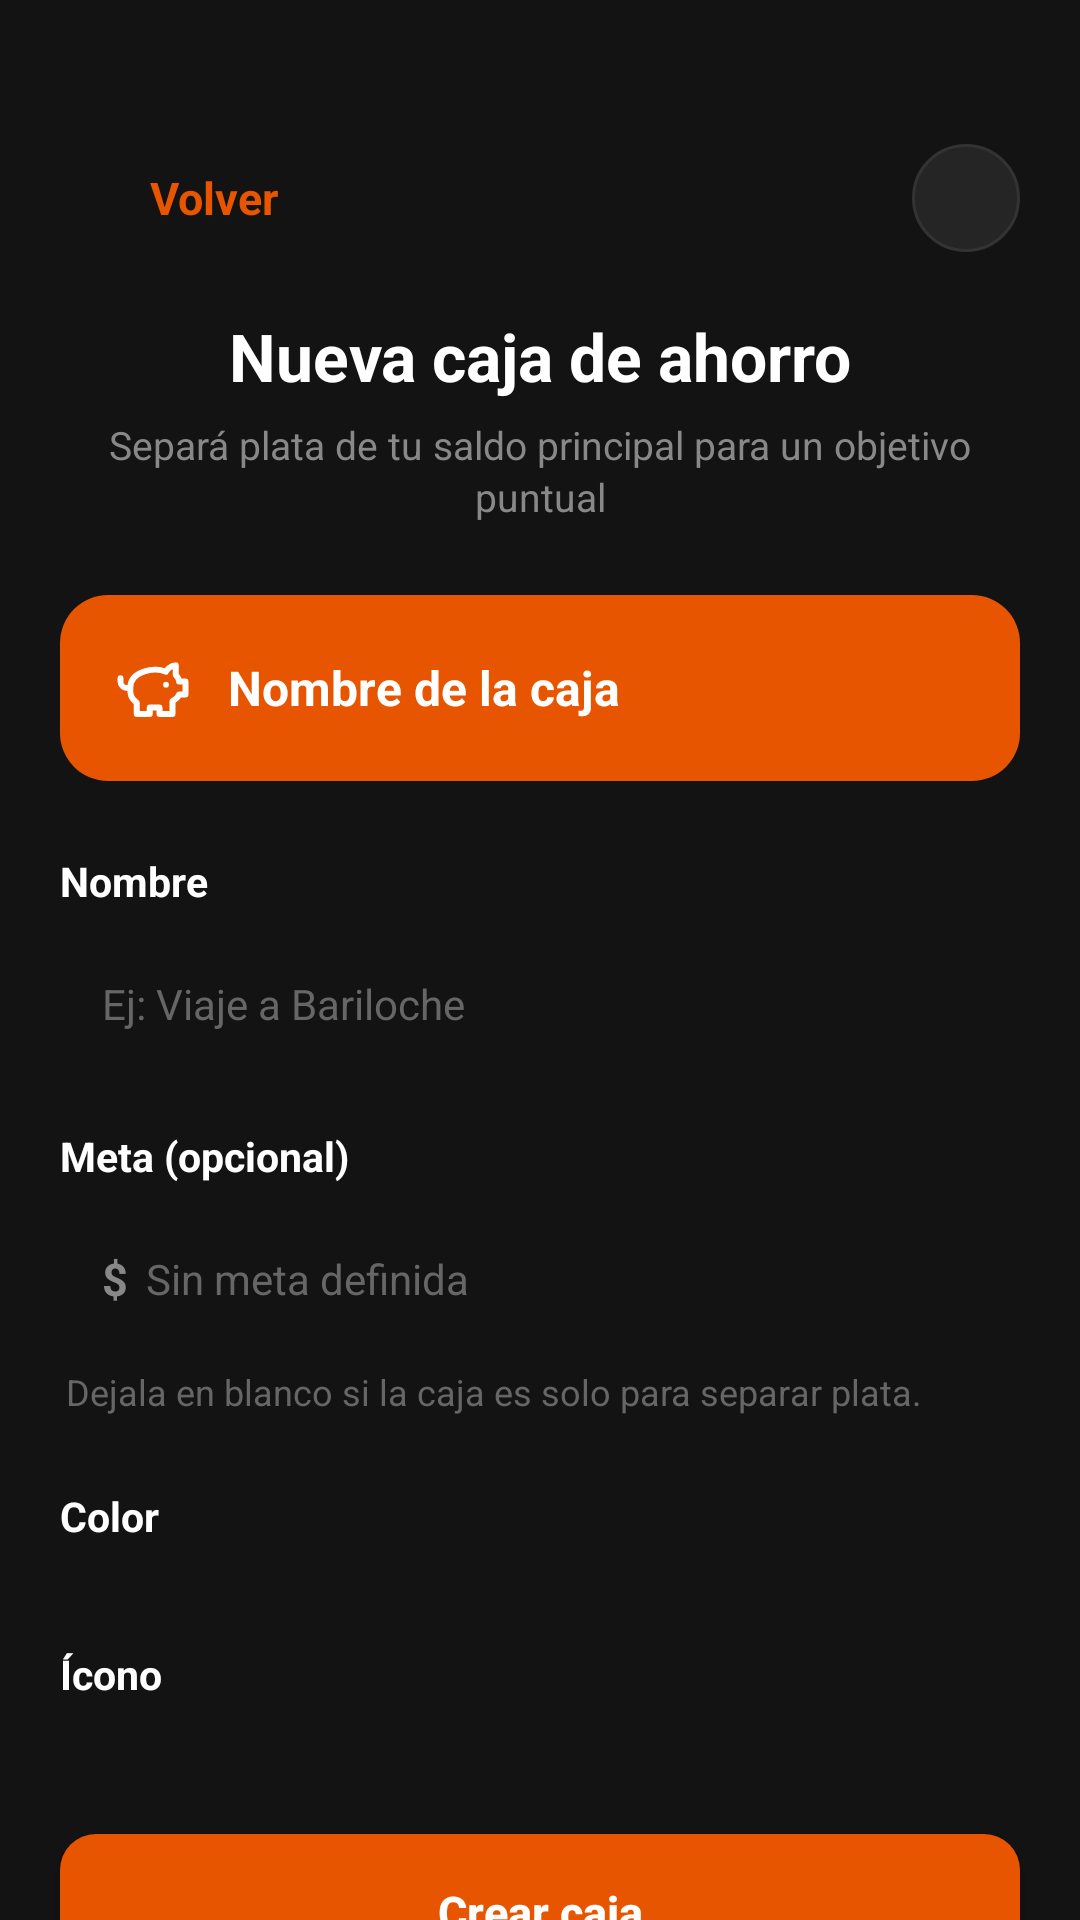

This screen was rendered from an Android layout file. Write that file and the resources it references.
<!-- AndroidManifest.xml: application theme Theme.PayXMobile -->
<!-- res/layout/activity_nueva_caja_ahorro.xml -->
<?xml version="1.0" encoding="utf-8"?>
<androidx.core.widget.NestedScrollView
    xmlns:android="http://schemas.android.com/apk/res/android"
    xmlns:app="http://schemas.android.com/apk/res-auto"
    android:layout_width="match_parent"
    android:layout_height="match_parent"
    android:background="#131313"
    android:overScrollMode="never">

    <LinearLayout
        android:layout_width="match_parent"
        android:layout_height="wrap_content"
        android:orientation="vertical"
        android:paddingBottom="32dp">

        
        <LinearLayout
            android:layout_width="match_parent"
            android:layout_height="wrap_content"
            android:orientation="horizontal"
            android:gravity="center_vertical"
            android:paddingHorizontal="20dp"
            android:paddingTop="48dp"
            android:paddingBottom="20dp">

            <LinearLayout
                android:id="@+id/btnVolver"
                android:layout_width="wrap_content"
                android:layout_height="wrap_content"
                android:orientation="horizontal"
                android:gravity="center_vertical"
                android:clickable="true"
                android:focusable="true"
                android:background="?attr/selectableItemBackground"
                android:padding="6dp">

                <ImageView
                    android:layout_width="18dp"
                    android:layout_height="18dp"
                    android:src="@drawable/ic_back"
                    app:tint="@color/payx_orange" />

                <TextView
                    android:layout_width="wrap_content"
                    android:layout_height="wrap_content"
                    android:layout_marginStart="6dp"
                    android:text="Volver"
                    android:textColor="@color/payx_orange"
                    android:textSize="15sp"
                    android:textStyle="bold" />
            </LinearLayout>

            <View
                android:layout_width="0dp"
                android:layout_height="wrap_content"
                android:layout_weight="1" />

            <ImageView
                android:id="@+id/btnCerrar"
                android:layout_width="36dp"
                android:layout_height="36dp"
                android:background="@drawable/bg_action_button"
                android:src="@drawable/ic_close"
                android:padding="9dp" />
        </LinearLayout>

        
        <TextView
            android:id="@+id/tvTitulo"
            android:layout_width="match_parent"
            android:layout_height="wrap_content"
            android:layout_marginBottom="6dp"
            android:gravity="center"
            android:paddingHorizontal="24dp"
            android:text="Nueva caja de ahorro"
            android:textColor="@color/text_primary"
            android:textSize="22sp"
            android:textStyle="bold" />

        <TextView
            android:layout_width="match_parent"
            android:layout_height="wrap_content"
            android:layout_marginBottom="24dp"
            android:gravity="center"
            android:paddingHorizontal="30dp"
            android:lineSpacingExtra="2dp"
            android:text="Separá plata de tu saldo principal para un objetivo puntual"
            android:textColor="@color/text_secondary"
            android:textSize="13sp" />

        
        <LinearLayout
            android:id="@+id/previewCaja"
            android:layout_width="match_parent"
            android:layout_height="wrap_content"
            android:layout_marginHorizontal="20dp"
            android:layout_marginBottom="24dp"
            android:background="@drawable/bg_preview_caja"
            android:gravity="center_vertical"
            android:orientation="horizontal"
            android:padding="18dp">

            <ImageView
                android:id="@+id/ivPreviewIcono"
                android:layout_width="26dp"
                android:layout_height="26dp"
                android:layout_marginEnd="12dp"
                android:src="@drawable/ic_piggy_bank"
                app:tint="@color/white" />

            <TextView
                android:id="@+id/tvPreviewNombre"
                android:layout_width="0dp"
                android:layout_height="wrap_content"
                android:layout_weight="1"
                android:ellipsize="end"
                android:maxLines="1"
                android:text="Nombre de la caja"
                android:textColor="@color/white"
                android:textSize="16sp"
                android:textStyle="bold" />
        </LinearLayout>

        
        <LinearLayout
            android:layout_width="match_parent"
            android:layout_height="wrap_content"
            android:layout_marginHorizontal="20dp"
            android:layout_marginBottom="8dp"
            android:orientation="horizontal">

            <TextView
                android:layout_width="0dp"
                android:layout_height="wrap_content"
                android:layout_weight="1"
                android:text="Nombre"
                android:textColor="@color/text_primary"
                android:textSize="13.5sp"
                android:textStyle="bold" />

            <TextView
                android:id="@+id/tvContadorNombre"
                android:layout_width="wrap_content"
                android:layout_height="wrap_content"
                android:textColor="@color/text_hint"
                android:textSize="12sp" />
        </LinearLayout>

        <EditText
            android:id="@+id/etNombreCaja"
            android:layout_width="match_parent"
            android:layout_height="wrap_content"
            android:layout_marginHorizontal="20dp"
            android:layout_marginBottom="18dp"
            android:background="@drawable/bg_input_dark"
            android:hint="Ej: Viaje a Bariloche"
            android:inputType="textCapSentences"
            android:maxLength="40"
            android:padding="14dp"
            android:textColor="@color/text_primary"
            android:textColorHint="@color/text_hint"
            android:textSize="14sp" />

        
        <TextView
            android:layout_width="match_parent"
            android:layout_height="wrap_content"
            android:layout_marginHorizontal="20dp"
            android:layout_marginBottom="8dp"
            android:text="Meta (opcional)"
            android:textColor="@color/text_primary"
            android:textSize="13.5sp"
            android:textStyle="bold" />

        <LinearLayout
            android:layout_width="match_parent"
            android:layout_height="wrap_content"
            android:layout_marginHorizontal="20dp"
            android:layout_marginBottom="6dp"
            android:background="@drawable/bg_input_dark"
            android:gravity="center_vertical"
            android:orientation="horizontal"
            android:paddingHorizontal="14dp">

            <TextView
                android:layout_width="wrap_content"
                android:layout_height="wrap_content"
                android:layout_marginEnd="6dp"
                android:text="$"
                android:textColor="@color/text_secondary"
                android:textSize="15sp"
                android:textStyle="bold" />

            <EditText
                android:id="@+id/etMetaCaja"
                android:layout_width="0dp"
                android:layout_height="wrap_content"
                android:layout_weight="1"
                android:background="@android:color/transparent"
                android:digits="0123456789,."
                android:hint="Sin meta definida"
                android:inputType="numberDecimal"
                android:paddingVertical="14dp"
                android:textColor="@color/text_primary"
                android:textColorHint="@color/text_hint"
                android:textSize="14sp" />
        </LinearLayout>

        <TextView
            android:id="@+id/tvAyudaMeta"
            android:layout_width="match_parent"
            android:layout_height="wrap_content"
            android:layout_marginHorizontal="22dp"
            android:layout_marginBottom="24dp"
            android:text="Dejala en blanco si la caja es solo para separar plata."
            android:textColor="@color/text_hint"
            android:textSize="12sp" />

        
        <TextView
            android:layout_width="match_parent"
            android:layout_height="wrap_content"
            android:layout_marginHorizontal="20dp"
            android:layout_marginBottom="10dp"
            android:text="Color"
            android:textColor="@color/text_primary"
            android:textSize="13.5sp"
            android:textStyle="bold" />

        <LinearLayout
            android:id="@+id/filaColores"
            android:layout_width="match_parent"
            android:layout_height="wrap_content"
            android:layout_marginHorizontal="20dp"
            android:layout_marginBottom="24dp"
            android:orientation="horizontal" />

        
        <TextView
            android:layout_width="match_parent"
            android:layout_height="wrap_content"
            android:layout_marginHorizontal="20dp"
            android:layout_marginBottom="10dp"
            android:text="Ícono"
            android:textColor="@color/text_primary"
            android:textSize="13.5sp"
            android:textStyle="bold" />

        <LinearLayout
            android:id="@+id/filaIconos1"
            android:layout_width="match_parent"
            android:layout_height="wrap_content"
            android:layout_marginHorizontal="20dp"
            android:layout_marginBottom="8dp"
            android:orientation="horizontal" />

        <LinearLayout
            android:id="@+id/filaIconos2"
            android:layout_width="match_parent"
            android:layout_height="wrap_content"
            android:layout_marginHorizontal="20dp"
            android:layout_marginBottom="26dp"
            android:orientation="horizontal" />

        <TextView
            android:id="@+id/tvAvisoLimite"
            style="@style/TransferAvisoPendiente"
            android:layout_marginHorizontal="20dp"
            android:layout_marginBottom="14dp"
            android:visibility="gone" />

        <TextView
            android:id="@+id/tvError"
            style="@style/TransferError"
            android:visibility="gone" />

        
        <Button
            android:id="@+id/btnCrearCaja"
            android:layout_width="match_parent"
            android:layout_height="52dp"
            android:layout_marginHorizontal="20dp"
            android:layout_marginBottom="10dp"
            android:background="@drawable/bg_button_orange"
            app:backgroundTint="@null"
            android:text="Crear caja"
            android:textAllCaps="false"
            android:textColor="@color/white"
            android:textSize="15sp"
            android:textStyle="bold" />

        <Button
            android:id="@+id/btnCancelar"
            android:layout_width="match_parent"
            android:layout_height="52dp"
            android:layout_marginHorizontal="20dp"
            android:background="@drawable/bg_button_outline"
            app:backgroundTint="@null"
            android:text="Cancelar"
            android:textAllCaps="false"
            android:textColor="@color/text_secondary"
            android:textSize="15sp"
            android:textStyle="bold" />

    </LinearLayout>
</androidx.core.widget.NestedScrollView>
<!-- resources referenced by this layout -->
<resources>
  <color name="payx_orange">#E85500</color>
  <color name="text_hint">#666666</color>
  <color name="text_primary">#FFFFFF</color>
  <color name="text_secondary">#888888</color>
  <color name="white">#FFFFFFFF</color>
  <!-- drawable bg_action_button (drawable) -->
  <?xml version="1.0" encoding="utf-8"?>
  <shape xmlns:android="http://schemas.android.com/apk/res/android"
      android:shape="oval">
      <solid android:color="#252525" />
      <stroke
          android:width="1dp"
          android:color="#333333" />
  </shape>
  <!-- drawable bg_button_orange (drawable) -->
  <?xml version="1.0" encoding="utf-8"?>
  <selector xmlns:android="http://schemas.android.com/apk/res/android">
      <item android:state_pressed="true">
          <shape android:shape="rectangle">
              <solid android:color="#C44400" />
              <corners android:radius="12dp" />
          </shape>
      </item>
      <item>
          <shape android:shape="rectangle">
              <solid android:color="@color/payx_orange" />
              <corners android:radius="12dp" />
          </shape>
      </item>
  </selector>
  <!-- drawable bg_button_outline (drawable) -->
  <?xml version="1.0" encoding="utf-8"?>
  <ripple xmlns:android="http://schemas.android.com/apk/res/android"
      android:color="#22FFFFFF">
      <item>
          <shape android:shape="rectangle">
              <solid android:color="@android:color/transparent" />
              <corners android:radius="12dp" />
              <stroke
                  android:width="1dp"
                  android:color="@color/card_border" />
          </shape>
      </item>
  </ripple>
  <!-- drawable bg_preview_caja (drawable) -->
  <?xml version="1.0" encoding="utf-8"?>
  <shape xmlns:android="http://schemas.android.com/apk/res/android"
      android:shape="rectangle">
      <solid android:color="@color/payx_orange" />
      <corners android:radius="16dp" />
  </shape>
  <style name="TransferError">
          <item name="android:layout_width">match_parent</item>
          <item name="android:layout_height">wrap_content</item>
          <item name="android:layout_marginHorizontal">20dp</item>
          <item name="android:layout_marginBottom">14dp</item>
          <item name="android:background">@drawable/bg_error_box</item>
          <item name="android:padding">12dp</item>
          <item name="android:textColor">@color/color_negativo</item>
          <item name="android:textSize">13sp</item>
      </style>
  <style name="Theme.PayXMobile" parent="Base.Theme.PayXMobile" />
  <color name="card_border">#242424</color>
  <!-- drawable bg_aviso_pendiente (drawable) -->
  <?xml version="1.0" encoding="utf-8"?>
  <shape xmlns:android="http://schemas.android.com/apk/res/android"
      android:shape="rectangle">
      <solid android:color="#1FF2A93B" />
      <stroke android:width="1dp" android:color="#55F2A93B" />
      <corners android:radius="12dp" />
  </shape>
  <!-- drawable bg_error_box (drawable) -->
  <?xml version="1.0" encoding="utf-8"?>
  <shape xmlns:android="http://schemas.android.com/apk/res/android"
      android:shape="rectangle">
      <solid android:color="@color/color_logout_bg" />
      <stroke android:width="1dp" android:color="#66F14C4C" />
      <corners android:radius="12dp" />
  </shape>
  <color name="color_negativo">#F14C4C</color>
  <style name="Base.Theme.PayXMobile" parent="Theme.Material3.DayNight.NoActionBar">
          
          <item name="android:windowLightStatusBar">false</item>
          <item name="android:windowLightNavigationBar" tools:targetApi="27">false</item>
          
          
      </style>
  <color name="color_logout_bg">#26F14C4C</color>
</resources>
